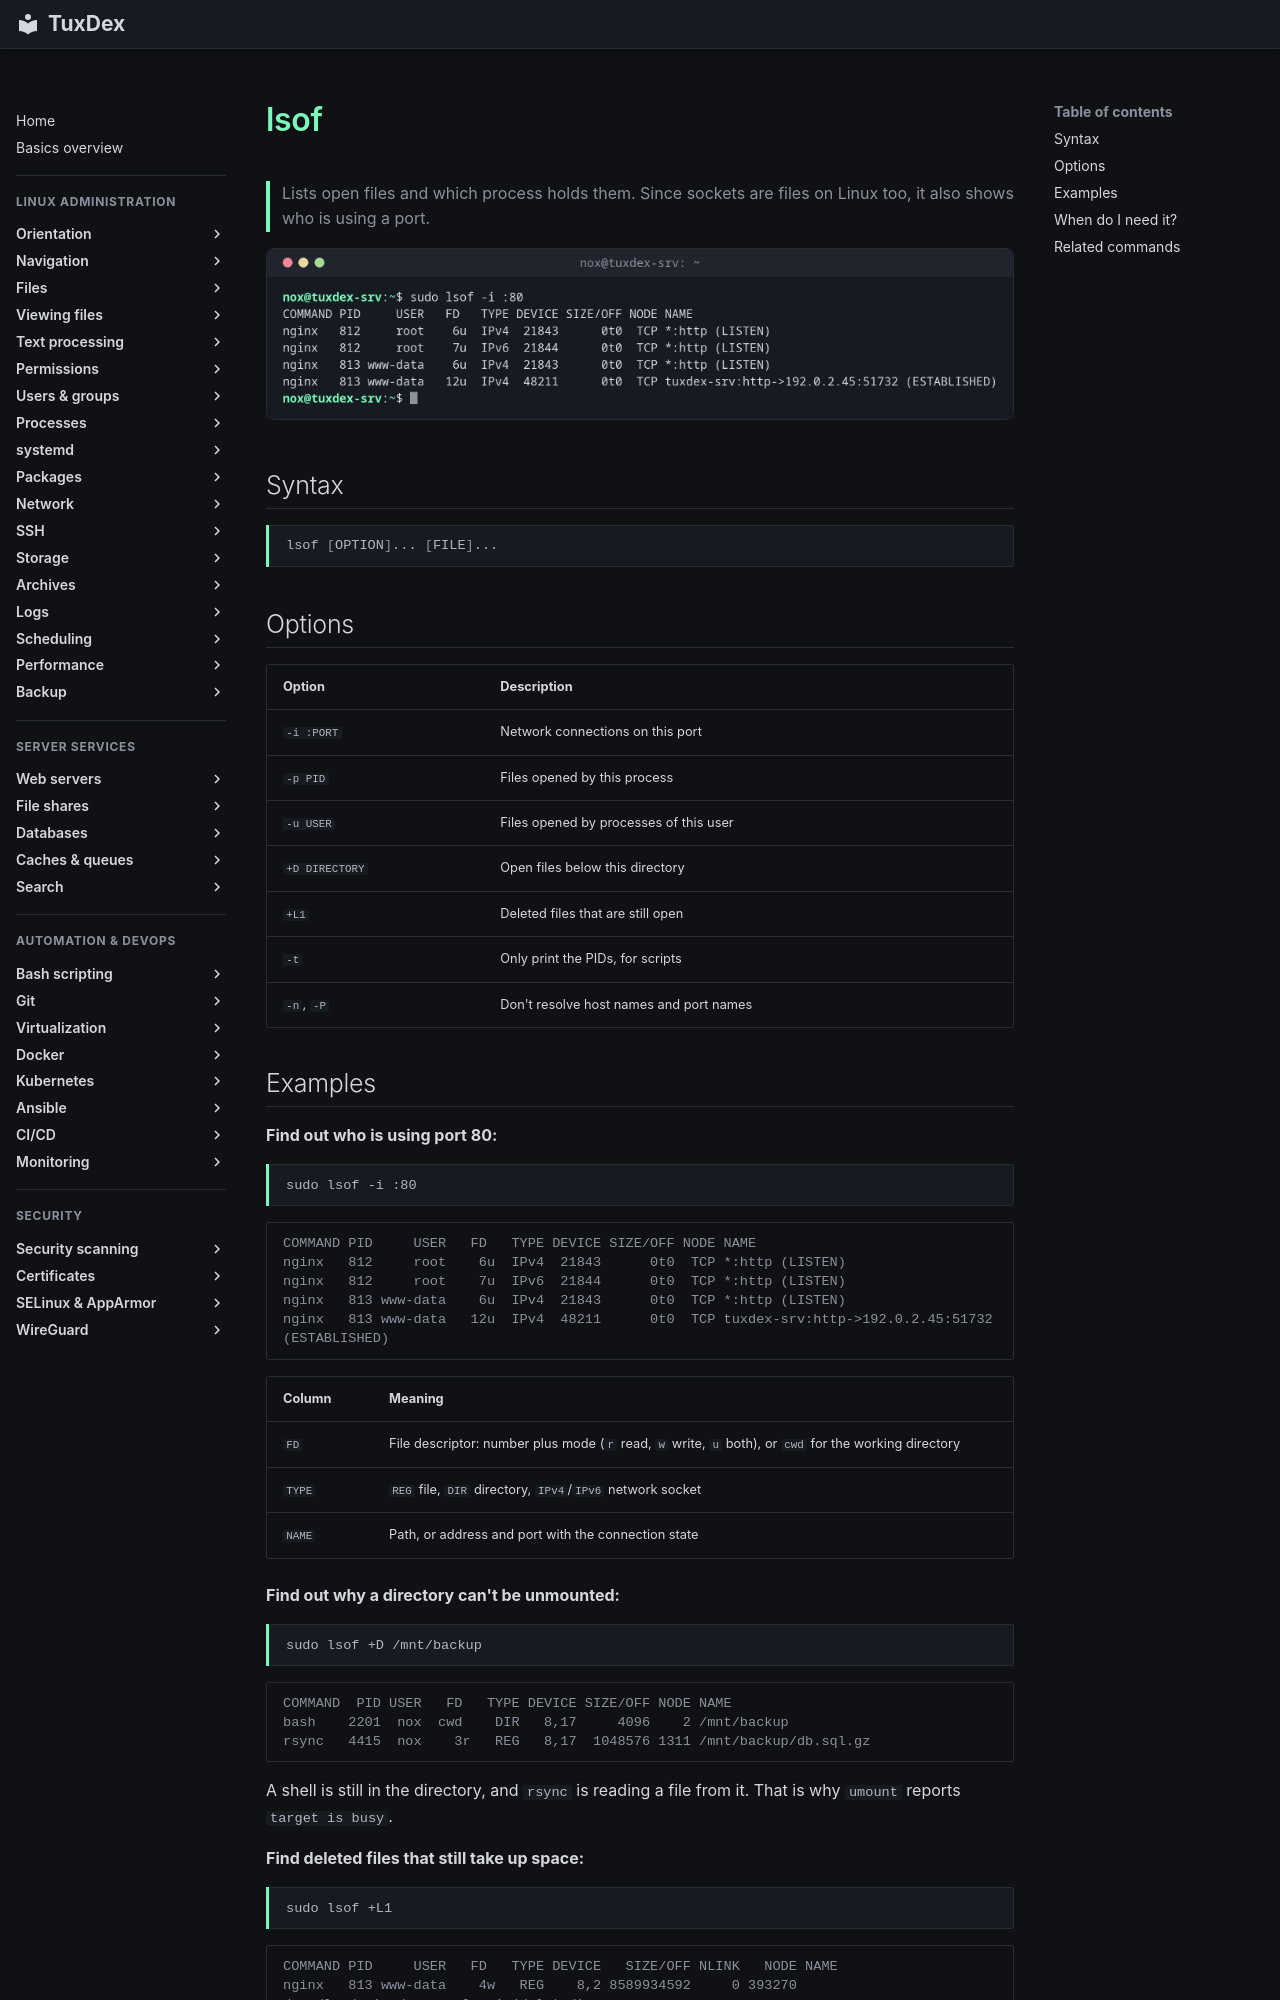

repository: Noxisan/tuxcodex · page: 08-processes/lsof.en/index.html · generator: mkdocs

# lsof

> Lists open files and which process holds them. Since sockets are files on Linux too, it also shows who is using a port.

![lsof output](../assets/screenshots/08-processes/lsof.png)

## Syntax

```bash
lsof [OPTION]... [FILE]...
```

## Options

| Option | Description |
|--------|-------------|
| `-i :PORT` | Network connections on this port |
| `-p PID` | Files opened by this process |
| `-u USER` | Files opened by processes of this user |
| `+D DIRECTORY` | Open files below this directory |
| `+L1` | Deleted files that are still open |
| `-t` | Only print the PIDs, for scripts |
| `-n`, `-P` | Don't resolve host names and port names |
